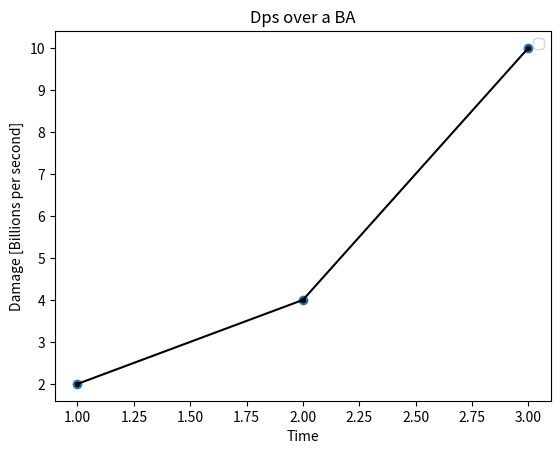

Recreate this plot in Python.
import matplotlib.pyplot as plt



def valuePlotter(map): 
    keys = list(map.keys())
    values = list(map.values())
    plt.scatter(keys, values)  
    plt.plot(keys, values, linestyle='-', marker='.', color='black')
    
    ###for key, value in map.items():
      ###  plt.annotate(f'{value}', (key, value), textcoords="offset points", xytext=(0, 5), ha='center') 
        
    plt.title("Dps over a BA")
    plt.xlabel("Time")
    plt.ylabel("Damage [Billions per second]")
    plt.legend() 
     
    plt.show()


def main():
    my_duct = {1:2, 2:4, 3:10}
    valuePlotter(my_duct)
    
if __name__ == "__main__":
    main()